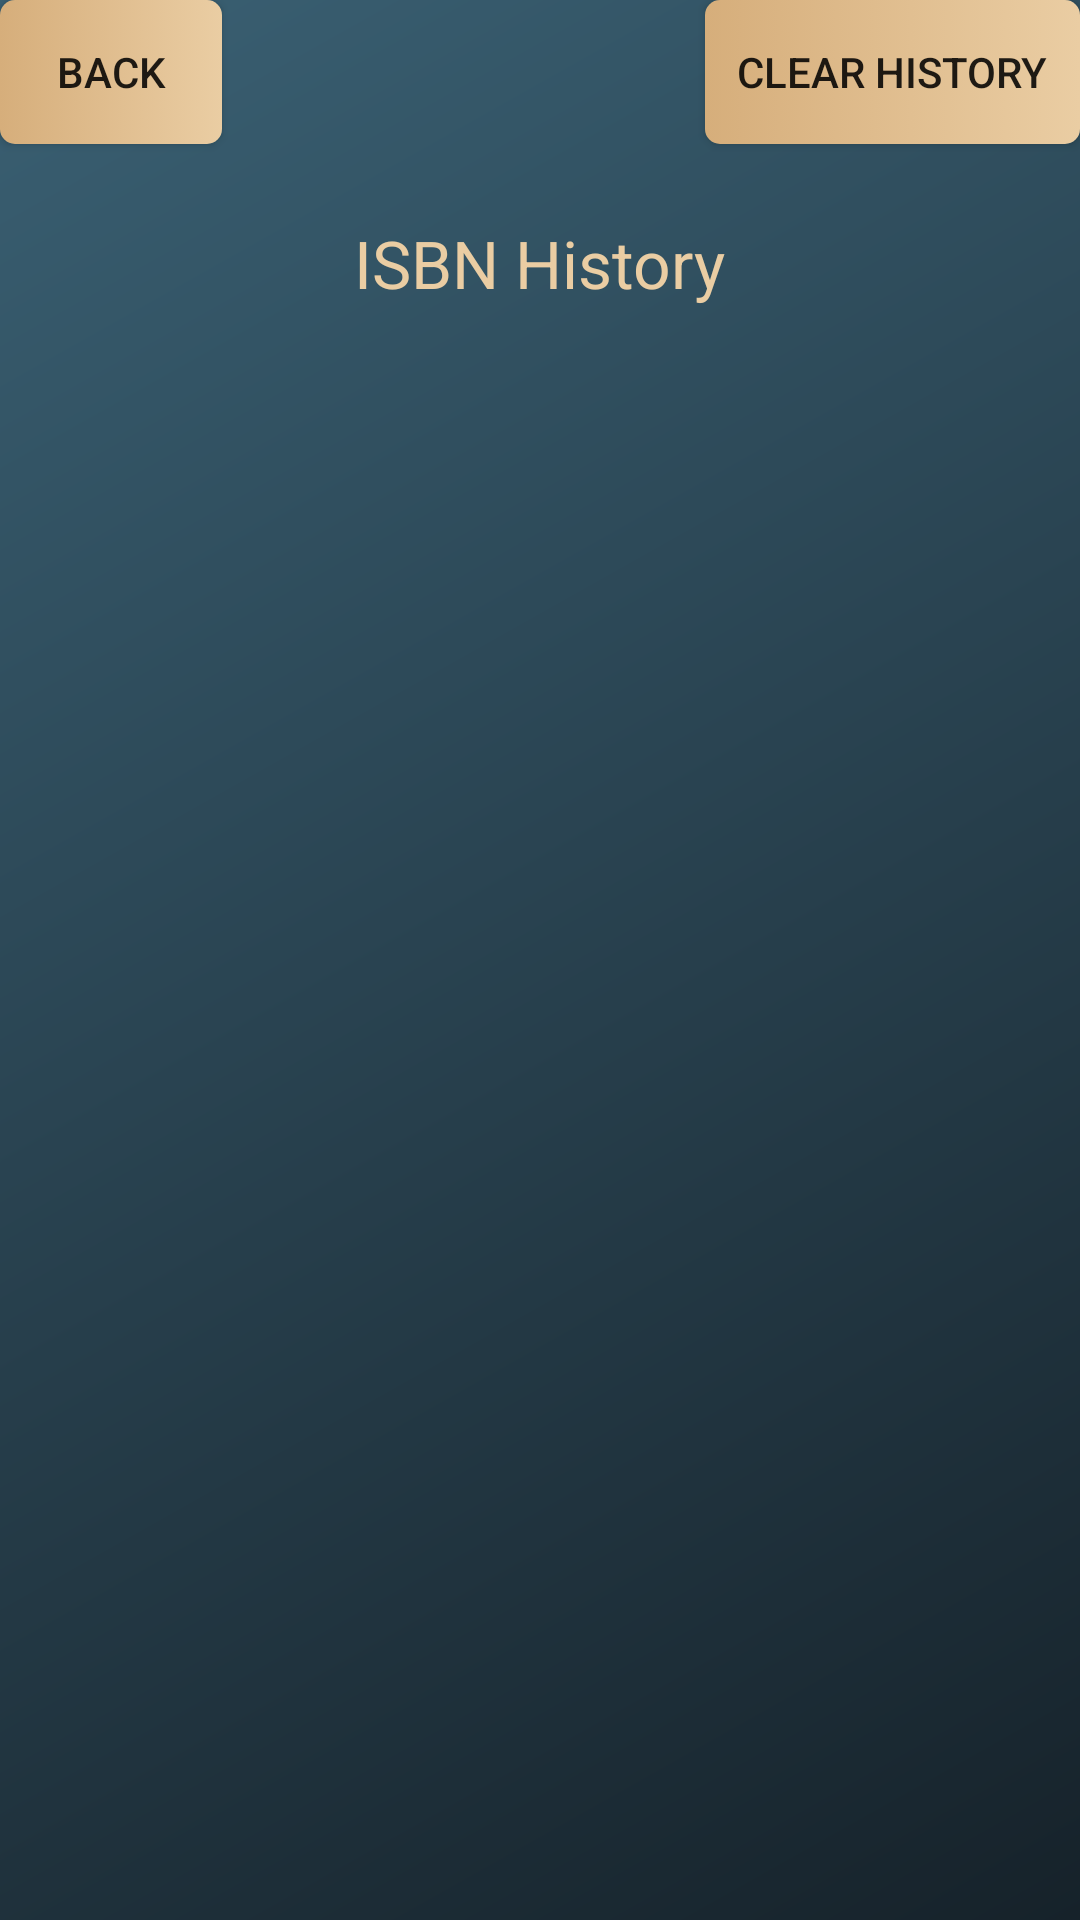

Write the Android layout XML for this screen, with the resource values it uses.
<!-- AndroidManifest.xml: application theme AppTheme -->
<!-- res/layout/history_screen.xml -->
<?xml version="1.0" encoding="utf-8"?>
<RelativeLayout xmlns:android="http://schemas.android.com/apk/res/android"
    xmlns:tools="http://schemas.android.com/tools"
    android:layout_width="match_parent"
    android:layout_height="match_parent"
    android:rowCount="4"
    android:columnCount="1"
    android:background="@drawable/background">

    <Button
        android:layout_width="74dp"
        android:layout_height="wrap_content"
        android:text="Back"
        android:id="@+id/HistBckButton"
        android:onClick="OnButtonClick"
        android:layout_row="0"
        android:layout_alignParentLeft="true"
        android:layout_marginLeft="0dp"
        android:layout_alignParentTop="true"
        android:layout_marginTop="0dp"
        android:clickable="false"
        android:background="@drawable/button_design" />

    <TextView
        android:layout_width="wrap_content"
        android:layout_height="wrap_content"
        android:textAppearance="?android:attr/textAppearanceLarge"
        android:text="ISBN History"
        android:id="@+id/TFConfigTitle"
        android:padding="25dp"
        android:gravity="center_vertical|center|center_horizontal"
        android:layout_gravity="center_horizontal"
        android:layout_row="1"
        android:layout_below="@+id/HistClearButton"
        android:layout_centerHorizontal="true"
        android:textColor="#eacda3" />

    

    <ListView
        android:layout_width="match_parent"
        android:layout_height="wrap_content"
        android:id="@+id/BookList"
        android:fastScrollAlwaysVisible="false"
        tools:listitem="@android:layout/simple_list_item_1"
        android:layout_row="3"
        android:layout_below="@+id/TFConfigTitle"
        android:layout_alignParentLeft="true"
        android:layout_alignParentStart="true"
        android:layout_marginTop="31dp"
        android:headerDividersEnabled="true"
        android:layout_alignParentRight="true"
        android:layout_alignParentEnd="true"
        android:clickable="true"
        android:background="@drawable/button_design" />

    <Button
        android:layout_width="125dp"
        android:layout_height="wrap_content"
        android:text="Clear History"
        android:id="@+id/HistClearButton"
        android:layout_alignBottom="@+id/HistBckButton"
        android:layout_alignParentRight="true"
        android:layout_alignParentEnd="true"
        android:onClick="OnButtonClick"
        android:background="@drawable/button_design" />


</RelativeLayout>
<!-- resources referenced by this layout -->
<resources>
  <!-- drawable background (drawable) -->
  <?xml version="1.0" encoding="utf-8"?>
  <shape xmlns:android="http://schemas.android.com/apk/res/android"
      android:shape="rectangle">
      <gradient
          android:startColor="#16222a"
          android:endColor="#3a6073"
          android:angle="135" />
  </shape>
  <!-- drawable button_design (drawable) -->
  <?xml version="1.0" encoding="utf-8"?>
  
  <selector xmlns:android="http://schemas.android.com/apk/res/android" >
      <item android:state_pressed="true" >
          <shape android:shape="rectangle"  >
              <corners android:radius="5dp" />
              
              <solid android:color="#b58686" />
              
          </shape>
      </item>
      
      <item >
          <shape android:shape="rectangle"  >
              <corners android:radius="5dp" />
              
              
              <gradient android:angle="180" android:startColor="#eacda3" android:endColor="#d6ae7b" />
          </shape>
      </item>
  </selector>
  <style name="AppTheme" parent="Theme.AppCompat.Light.DarkActionBar">
          
          <item name="colorPrimary">@color/colorPrimary</item>
          <item name="colorPrimaryDark">@color/colorPrimaryDark</item>
          <item name="colorAccent">@color/colorAccent</item>
      </style>
  <!-- not gathered from this repository: default colours our renderer supplied (Android Studio template values) -->
  <color name="colorPrimary">#FF6200EE</color>
  <color name="colorPrimaryDark">#FF3700B3</color>
  <color name="colorAccent">#FF03DAC5</color>
</resources>
